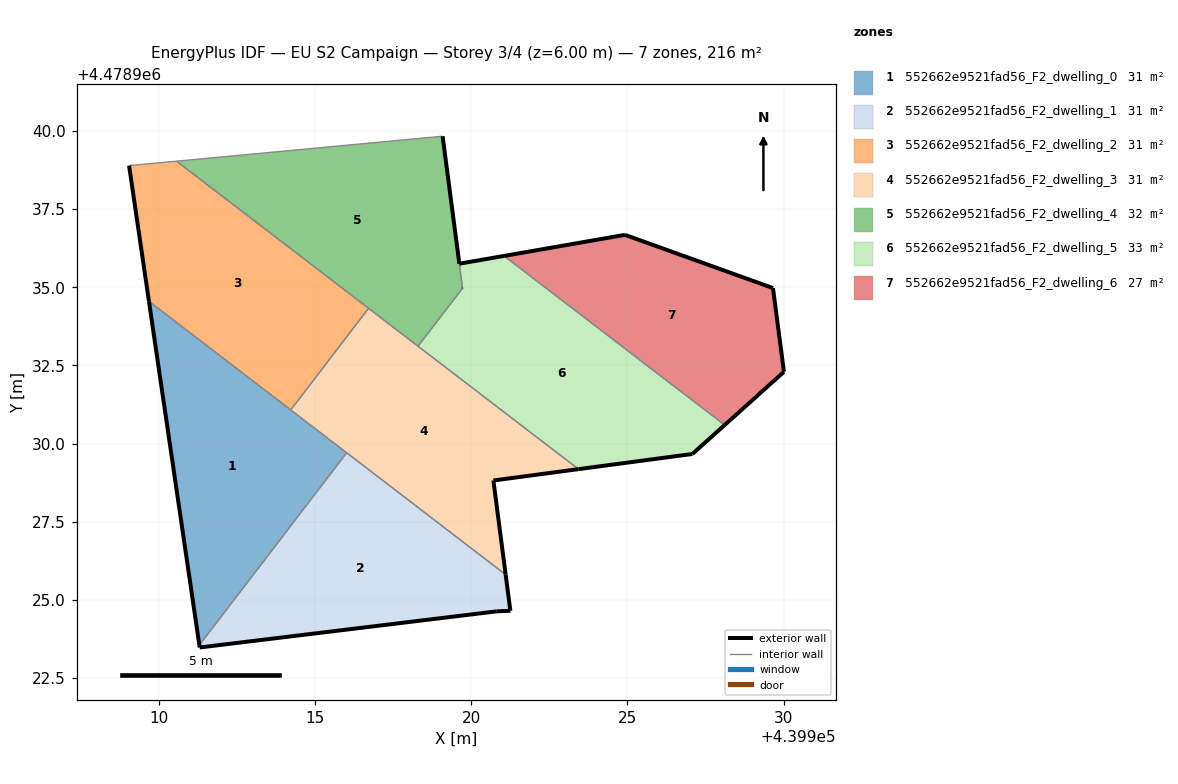
=== STOREY PLAN SPEC (per zone: floor XY polygon, exterior-wall plan segments, windows/doors) ===
zone 1: 552662e9521fad56_F2_dwelling_0  (30.9 m²)
  floor: (439911.30, 4478923.55) (439916.02, 4478929.71) (439909.69, 4478934.55)
  exterior wall: (439911.30, 4478923.55) – (439909.69, 4478934.55)  [11.1 m]
  interior walls: 3
zone 2: 552662e9521fad56_F2_dwelling_1  (30.9 m²)
  floor: (439921.26, 4478924.65) (439921.10, 4478925.81) (439916.02, 4478929.71) (439911.30, 4478923.55) (439911.32, 4478923.48) (439920.82, 4478924.63)
  exterior wall: (439921.26, 4478924.65) – (439920.82, 4478924.63)  [0.4 m]
  exterior wall: (439920.82, 4478924.63) – (439911.32, 4478923.48)  [9.6 m]
  exterior wall: (439911.32, 4478923.48) – (439911.30, 4478923.55)  [0.1 m]
  exterior wall: (439921.10, 4478925.81) – (439921.26, 4478924.65)  [1.2 m]
  interior walls: 2
zone 3: 552662e9521fad56_F2_dwelling_2  (30.9 m²)
  floor: (439914.23, 4478931.08) (439916.72, 4478934.33) (439910.58, 4478939.04) (439909.06, 4478938.89) (439909.69, 4478934.55)
  exterior wall: (439909.69, 4478934.55) – (439909.06, 4478938.89)  [4.4 m]
  interior walls: 4
zone 4: 552662e9521fad56_F2_dwelling_3  (30.9 m²)
  floor: (439921.10, 4478925.81) (439920.71, 4478928.81) (439920.71, 4478928.82) (439923.43, 4478929.18) (439916.72, 4478934.33) (439914.23, 4478931.08)
  exterior wall: (439920.71, 4478928.82) – (439920.71, 4478928.81)  [0.0 m]
  exterior wall: (439920.71, 4478928.81) – (439921.10, 4478925.81)  [3.0 m]
  exterior wall: (439923.43, 4478929.18) – (439920.71, 4478928.82)  [2.7 m]
  interior walls: 5
zone 5: 552662e9521fad56_F2_dwelling_4  (32.3 m²)
  floor: (439918.30, 4478933.12) (439919.72, 4478934.97) (439919.62, 4478935.75) (439919.09, 4478939.83) (439910.58, 4478939.04)
  exterior wall: (439919.09, 4478939.83) – (439919.62, 4478935.75)  [4.1 m]
  exterior wall: (439919.72, 4478934.98) – (439919.72, 4478934.97)  [0.0 m]
  interior walls: 5
zone 6: 552662e9521fad56_F2_dwelling_5  (33.0 m²)
  floor: (439927.08, 4478929.67) (439928.11, 4478930.59) (439921.05, 4478936.00) (439919.62, 4478935.75) (439919.73, 4478934.98) (439918.30, 4478933.12) (439923.43, 4478929.18)
  exterior wall: (439919.62, 4478935.75) – (439921.05, 4478936.00)  [1.5 m]
  exterior wall: (439928.11, 4478930.59) – (439927.08, 4478929.67)  [1.4 m]
  exterior wall: (439927.08, 4478929.67) – (439923.43, 4478929.18)  [3.7 m]
  exterior wall: (439919.72, 4478934.97) – (439919.73, 4478934.98)  [0.0 m]
  interior walls: 4
zone 7: 552662e9521fad56_F2_dwelling_6  (27.4 m²)
  floor: (439930.01, 4478932.30) (439929.66, 4478934.97) (439924.92, 4478936.68) (439921.05, 4478936.00) (439928.11, 4478930.59)
  exterior wall: (439930.01, 4478932.30) – (439928.11, 4478930.59)  [2.5 m]
  exterior wall: (439921.05, 4478936.00) – (439924.92, 4478936.68)  [3.9 m]
  exterior wall: (439924.92, 4478936.68) – (439929.66, 4478934.97)  [5.0 m]
  exterior wall: (439929.66, 4478934.97) – (439930.01, 4478932.30)  [2.7 m]
  interior walls: 1

=== DERIVED (storey summary) ===
Building: EU S2 Campaign
Storey: 3 of 4  (floor level z = 6.00 m)
Storey gross floor area: 216.2 m²
Zones on this storey: 7
  - 552662e9521fad56_F2_dwelling_0: floor 30.9 m²; exterior wall 11.1 m (33.3 m²); WWR 0.0%
  - 552662e9521fad56_F2_dwelling_1: floor 30.9 m²; exterior wall 11.3 m (33.8 m²); WWR 0.0%
  - 552662e9521fad56_F2_dwelling_2: floor 30.9 m²; exterior wall 4.4 m (13.2 m²); WWR 0.0%
  - 552662e9521fad56_F2_dwelling_3: floor 30.9 m²; exterior wall 5.8 m (17.3 m²); WWR 0.0%
  - 552662e9521fad56_F2_dwelling_4: floor 32.3 m²; exterior wall 4.1 m (12.3 m²); WWR 0.0%
  - 552662e9521fad56_F2_dwelling_5: floor 33.0 m²; exterior wall 6.5 m (19.6 m²); WWR 0.0%
  - 552662e9521fad56_F2_dwelling_6: floor 27.4 m²; exterior wall 14.2 m (42.6 m²); WWR 0.0%
Zone adjacency (shared interzone walls):
  - 552662e9521fad56_F2_dwelling_0 ↔ 552662e9521fad56_F2_dwelling_1
  - 552662e9521fad56_F2_dwelling_0 ↔ 552662e9521fad56_F2_dwelling_2
  - 552662e9521fad56_F2_dwelling_0 ↔ 552662e9521fad56_F2_dwelling_3
  - 552662e9521fad56_F2_dwelling_1 ↔ 552662e9521fad56_F2_dwelling_3
  - 552662e9521fad56_F2_dwelling_2 ↔ 552662e9521fad56_F2_dwelling_3
  - 552662e9521fad56_F2_dwelling_2 ↔ 552662e9521fad56_F2_dwelling_4
  - 552662e9521fad56_F2_dwelling_3 ↔ 552662e9521fad56_F2_dwelling_4
  - 552662e9521fad56_F2_dwelling_3 ↔ 552662e9521fad56_F2_dwelling_5
  - 552662e9521fad56_F2_dwelling_4 ↔ 552662e9521fad56_F2_dwelling_5
  - 552662e9521fad56_F2_dwelling_5 ↔ 552662e9521fad56_F2_dwelling_6